The GitHub repository cheikhahmedtidiane/atelier_prepa_donnees_images contains a labelled image folder "data" with 6 categories: cardboard, glass, metal, paper, plastic, trash. Examples follow, each with its label.

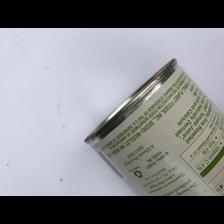
Label: metal

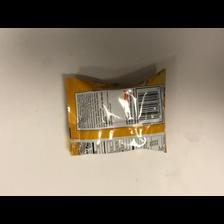
Label: trash

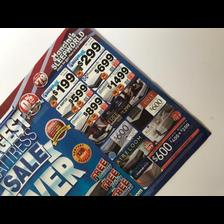
Label: paper

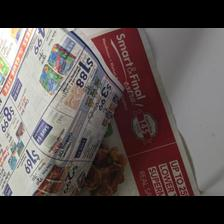
Label: paper

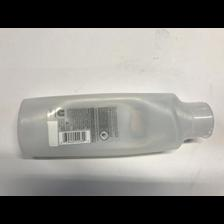
Label: plastic

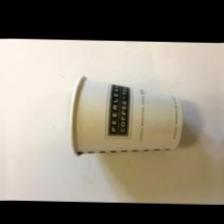
Label: trash
